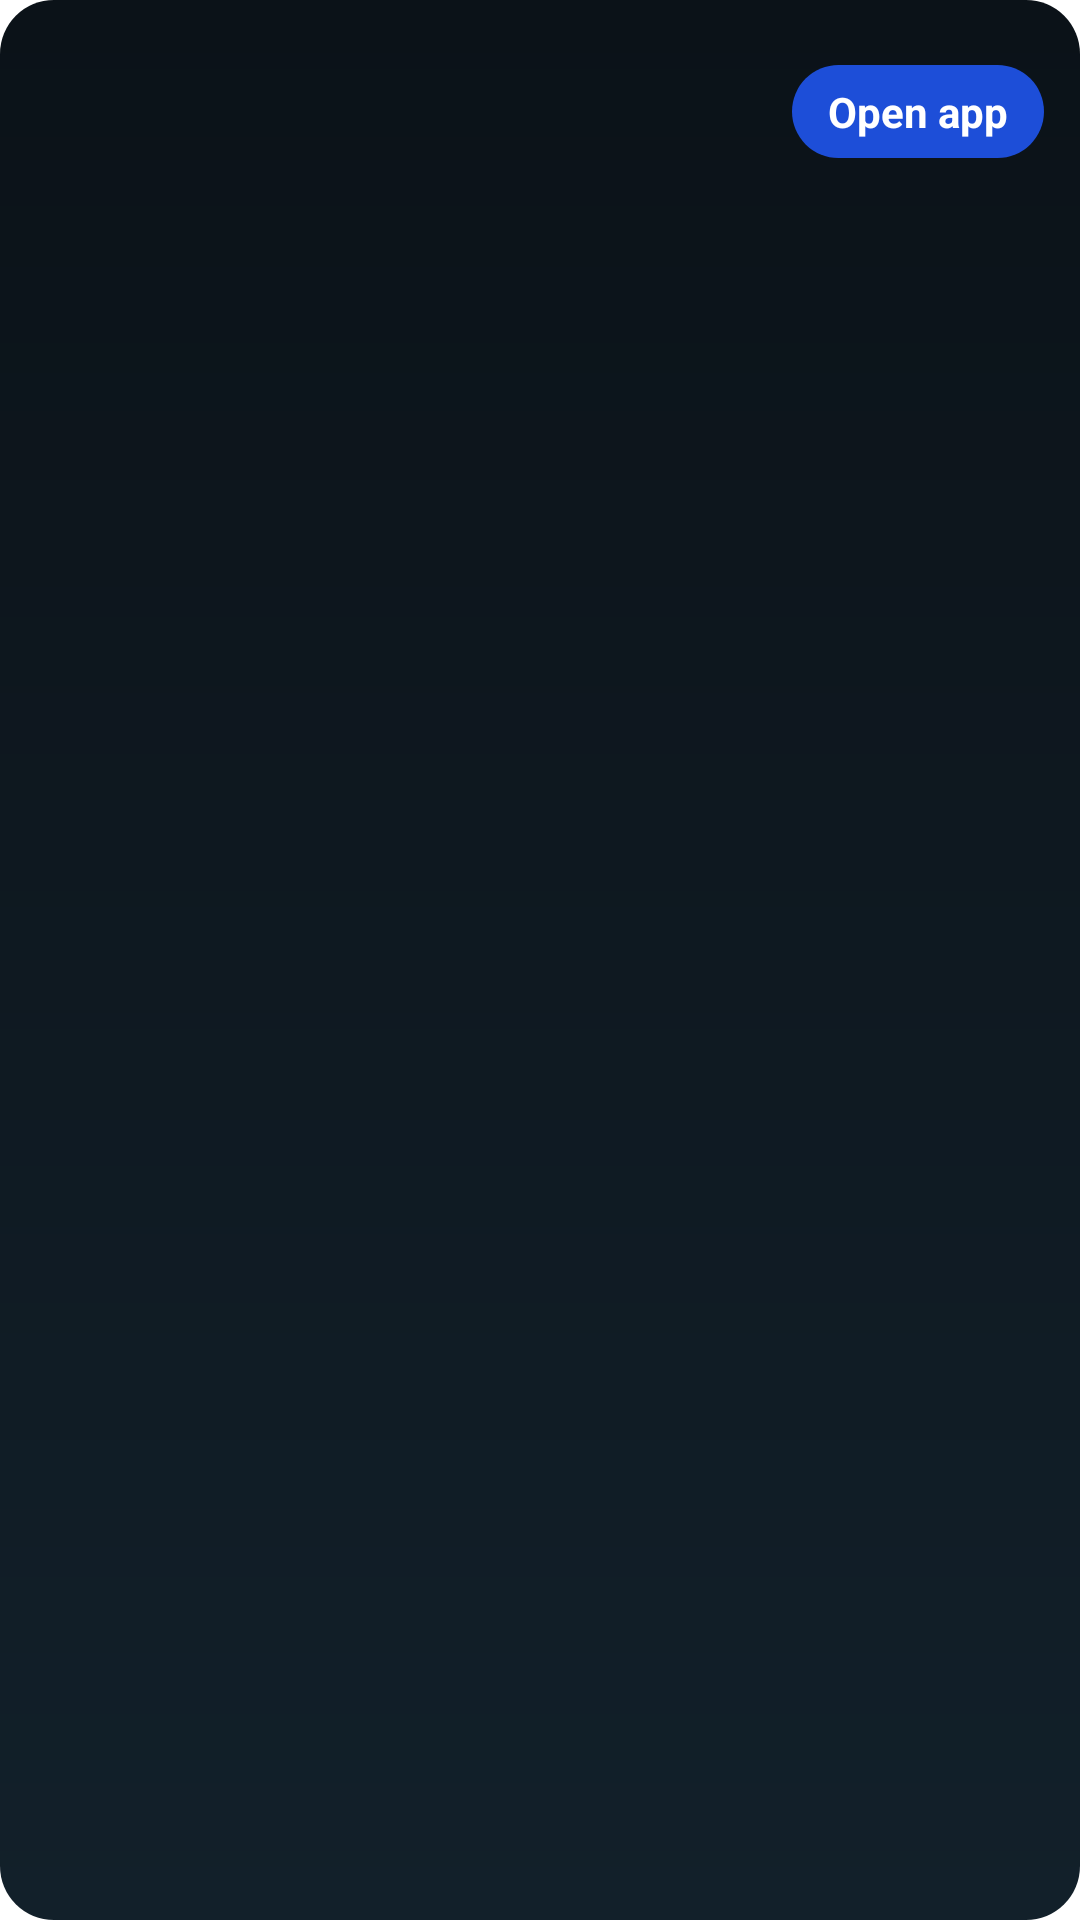

Layout XML and referenced resources for this Android screen:
<!-- AndroidManifest.xml: application theme Theme.KChat -->
<!-- res/layout/remoteviews_chat_page.xml -->
<?xml version="1.0" encoding="utf-8"?>
<LinearLayout xmlns:android="http://schemas.android.com/apk/res/android"
    android:layout_width="match_parent"
    android:layout_height="match_parent"
    android:background="@drawable/bg_chat_page"
    android:orientation="vertical"
    android:padding="12dp">

    <LinearLayout
        android:id="@+id/chat_header"
        android:layout_width="match_parent"
        android:layout_height="wrap_content"
        android:gravity="center_vertical"
        android:orientation="horizontal">

        <LinearLayout
            android:layout_width="0dp"
            android:layout_height="wrap_content"
            android:layout_weight="1"
            android:orientation="vertical">

            <TextView
                android:id="@+id/chat_title"
                android:layout_width="wrap_content"
                android:layout_height="wrap_content"
                android:textColor="@android:color/white"
                android:textSize="18sp"
                android:textStyle="bold" />

            <TextView
                android:id="@+id/chat_status"
                android:layout_width="wrap_content"
                android:layout_height="wrap_content"
                android:layout_marginTop="2dp"
                android:textColor="@android:color/white"
                android:textSize="18sp"
                android:textStyle="bold" />
        </LinearLayout>

        <TextView
            android:id="@+id/open_app_button"
            android:layout_width="wrap_content"
            android:layout_height="wrap_content"
            android:background="@drawable/bg_pill_button"
            android:paddingBottom="6dp"
            android:paddingLeft="12dp"
            android:paddingRight="12dp"
            android:paddingTop="6dp"
            android:text="@string/open_app_button"
            android:textColor="@android:color/white"
            android:textStyle="bold" />
    </LinearLayout>

    <TextView
        android:id="@+id/chat_messages_text"
        android:layout_width="match_parent"
        android:layout_height="0dp"
        android:layout_marginTop="10dp"
        android:layout_weight="1"
        android:gravity="top"
        android:textColor="#E7F0F4"
        android:textSize="17sp" />

</LinearLayout>
<!-- resources referenced by this layout -->
<resources>
  <!-- drawable bg_chat_page (drawable) -->
  <?xml version="1.0" encoding="utf-8"?>
  <shape xmlns:android="http://schemas.android.com/apk/res/android"
      android:shape="rectangle">
      <gradient
          android:angle="270"
          android:endColor="#12202A"
          android:startColor="#0B1218" />
      <corners android:radius="18dp" />
  </shape>
  <!-- drawable bg_pill_button (drawable) -->
  <?xml version="1.0" encoding="utf-8"?>
  <shape xmlns:android="http://schemas.android.com/apk/res/android"
      android:shape="rectangle">
      <solid android:color="#1D4ED8" />
      <corners android:radius="999dp" />
  </shape>
  <string name="open_app_button">Open app</string>
  <style name="Theme.KChat" parent="Theme.MaterialComponents.DayNight.NoActionBar">
          <item name="android:statusBarColor">@android:color/transparent</item>
          <item name="android:navigationBarColor">@color/screen_background</item>
          <item name="colorPrimary">#1D4ED8</item>
          <item name="colorSecondary">#38BDF8</item>
          <item name="colorSurface">@color/screen_background</item>
          <item name="colorOnSurface">@color/text_primary</item>
          <item name="android:windowLightStatusBar" tools:targetApi="m">false</item>
      </style>
  <color name="screen_background">#091015</color>
  <color name="text_primary">#F4F8FA</color>
</resources>
